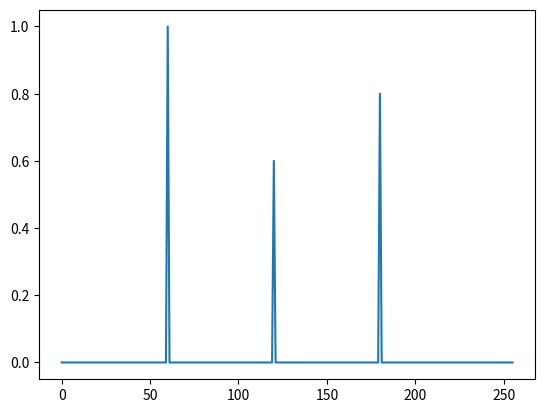
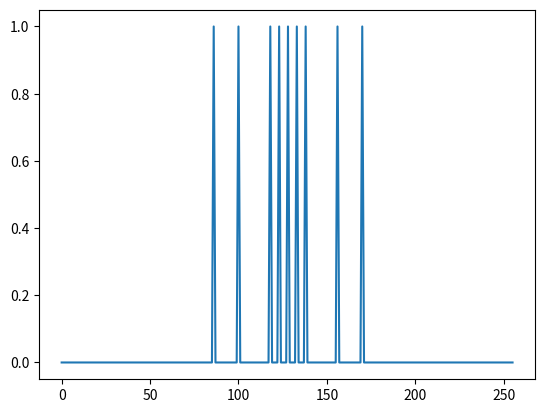
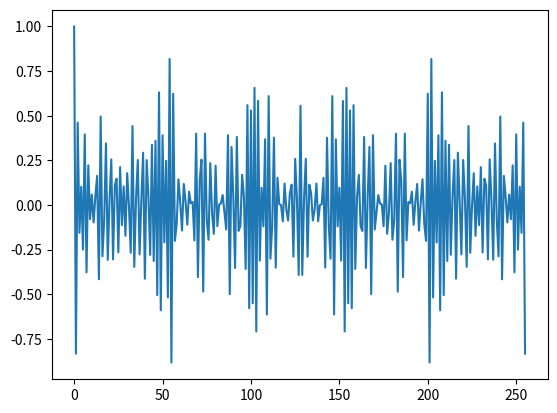
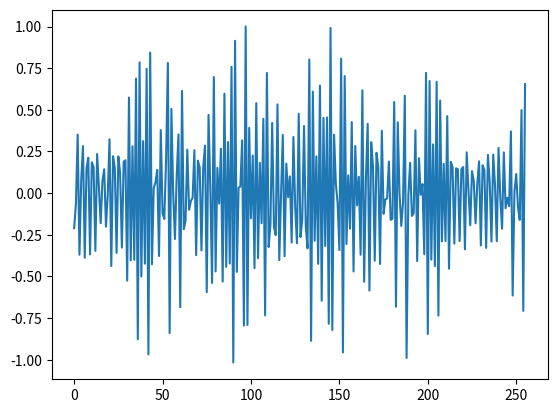
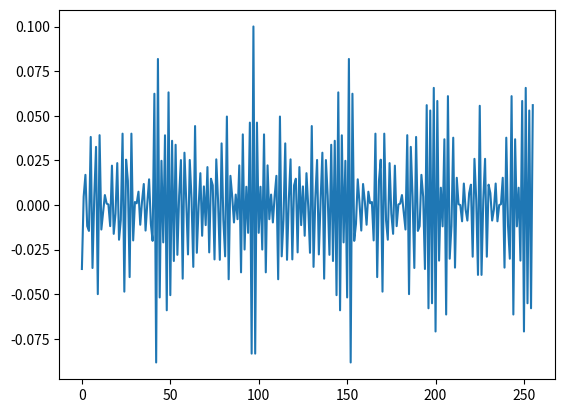

Python code for these plots, in order:
#25/08/2026
#CLEAN algorythm test
import numpy as np
import matplotlib.pyplot as plt

N = 256

#True sky/1D arr
TrueArr = np.zeros(N)
TrueArr[60] = 1.0
TrueArr[120] = 0.6
TrueArr[180] = 0.8

#Sampling function and creating the dirty beam
Samples = np.zeros(N)
Samples[N//2] = 1
for x in [5,10,28,42]:
    Samples[N//2 + x] = 1
    Samples[N//2 - x] = 1

#actually making the dirty beam
DirtyBeam = np.fft.ifft(Samples).real
DirtyBeam /= DirtyBeam.max()
plt.plot(TrueArr)
plt.show()
plt.plot(Samples)
plt.show()
plt.plot(DirtyBeam)
plt.show()

#convolve into dirty image
DirtyArr = np.convolve(TrueArr, DirtyBeam, mode="same")
plt.plot(DirtyArr)
plt.show()

def CLEAN(ResidualArr, CLEANcomponents):
    MaxIndex = ResidualArr.argmax()
    MaxBrightness = ResidualArr[MaxIndex]
    
    if MaxBrightness < 0.01:
        return ResidualArr, CLEANcomponents
    component = MaxBrightness * 0.1
    CLEANcomponents.append((MaxIndex,component))

    ScaledDirtyBeam = DirtyBeam * component
    shift = MaxIndex - np.argmax(DirtyBeam)
    ScaledDirtyBeam = np.roll(ScaledDirtyBeam, shift)
    
    plt.plot(ScaledDirtyBeam)
    plt.show

CLEAN(DirtyArr,[])
